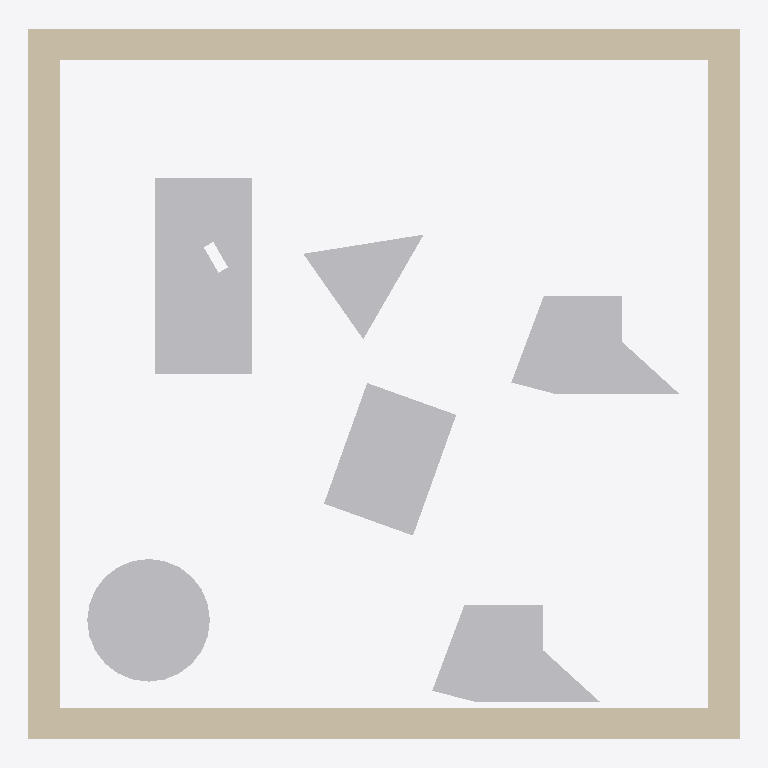
Plan cut of the same IFC building model at storey 'Default Building Storey' (level 0.00 m, cut at 1.40 m), seen from above with north up, elements coloured by IFC class: 6 other elements (light grey), 1 wall (beige). No cut surface shows.
Extent 10.4 m × 10.4 m × 0.0 m (x, y, z). Storeys (1): Default Building Storey at 0.00 m. Elements (7): 6 IfcBuildingElementProxy, 1 IfcWall.

HEADER;
FILE_DESCRIPTION(('ViewDefinition [CoordinationView]'),'2;1');
FILE_NAME('','2022-11-11T21:05:54',(''),(''),'','SketchUp Pro 2015','');
FILE_SCHEMA(('IFC2X3'));
ENDSEC;
DATA;
#1=IFCPROJECT('0QAj5OCQD14Qzp4xKDq9gk',#2,'Default Project','Description of Default Project',$,$,$,(#20),#7);
#24=IFCSITE('268aNoE9X2BOpsdruk9kIC',#2,'Default Site','Description of Default Site',$,#25,$,$,.ELEMENT.,(24,28,0),(54,25,0),10.0,$,$);
#30=IFCBUILDING('2zkzWCjy11lOQzX3EyHo6J',#2,'Default Building','Description of Default Building',$,#31,$,$,.ELEMENT.,$,$,#36);
#37=IFCBUILDINGSTOREY('3c6ITDuLv5txglYWyZn6hI',#2,'Default Building Storey','Description of Default Building Storey',$,#38,$,$,.ELEMENT.,0.0);
#164=IFCWALL('3qLE9A2w56ggP$qW0sJQ0c',#2,'Aussenwand','Description of Object',$,#165,#170,$);
#296=IFCBUILDINGELEMENTPROXY('0Ey5auqWT2vPHXFd71Qnkj',#2,'Horst','Description of Object',$,#297,#302,$,$);
#47=IFCBUILDINGELEMENTPROXY('0FIAj1COv1OQ9WC3bsY9eD',#2,'Hildegard','Description of Object',$,#48,#53,$,$);
#206=IFCBUILDINGELEMENTPROXY('1fRJyIfvr0bOmeFw9beer1',#2,'Klaus','Description of Object',$,#207,#212,$,$);
#260=IFCBUILDINGELEMENTPROXY('1nf1obXAb8hfQa0GdPRBCH',#2,'Freddy','Description of Object',$,#261,#266,$,$);
#128=IFCBUILDINGELEMENTPROXY('3II8xdGSH0QRm4ylnQ57v1',#2,'Kevin','Description of Object',$,#129,#134,$,$);
#95=IFCBUILDINGELEMENTPROXY('27PZ3GSc56tekCu9VVZKZR',#2,'Ursel','Description of Object',$,#96,#101,$,$);
ENDSEC;
